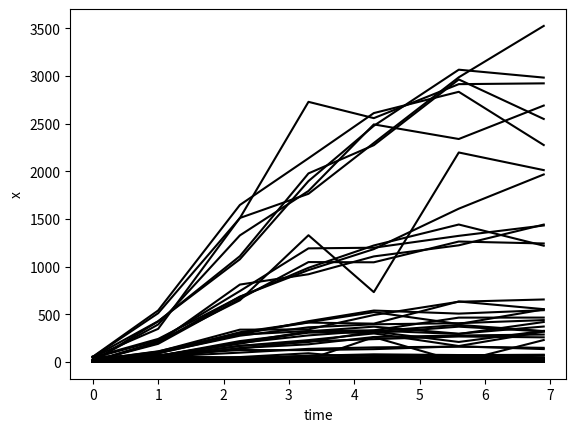

The matplotlib source for this figure:
import matplotlib.pyplot as plt
import matplotlib.patches as patches

fig = plt.figure()

sx0 = [0.0,1.0,2.25,3.3,4.3,5.6,6.9]
sy0 = [52.01512527,54.58586431,45.95389451,35.25225118,40.3750229,38.31082431,41.10063878]
plt.plot(sx0,sy0,color='#000000',linestyle='solid')


sx1 = [0.0,1.0,2.25,3.3,4.3,5.6,6.9]
sy1 = [54.51804497,45.50502003,41.64114063,40.6176505,45.94973444,36.13848418,34.50791813]
plt.plot(sx1,sy1,color='#000000',linestyle='solid')


sx2 = [0.0,1.0,2.25,3.3,4.3,5.6,6.9]
sy2 = [55.277086,51.89482376,40.2815375,34.94618735,47.42902553,53.15037852,46.59829494]
plt.plot(sx2,sy2,color='#000000',linestyle='solid')


sx3 = [0.0,1.0,2.25,3.3,4.3,5.6,6.9]
sy3 = [49.09188915,46.62257254,46.54125049,45.68550906,50.47746456,56.54504099,38.1413743]
plt.plot(sx3,sy3,color='#000000',linestyle='solid')


sx4 = [0.0,1.0,2.25,3.3,4.3,5.6,6.9]
sy4 = [40.76149133,226.5806327,743.0149454,1190.970061,1197.669852,1322.15422,1430.803204]
plt.plot(sx4,sy4,color='#000000',linestyle='solid')


sx5 = [0.0,1.0,2.25,3.3,4.3,5.6,6.9]
sy5 = [49.17753481,241.2767687,681.7892172,987.0514336,1221.274502,1441.029831,1218.786572]
plt.plot(sx5,sy5,color='#000000',linestyle='solid')


sx6 = [0.0,1.0,2.25,3.3,4.3,5.6,6.9]
sy6 = [49.41421811,72.43452884,124.4498188,123.7923396,133.9599255,163.1708475,134.5663474]
plt.plot(sx6,sy6,color='#000000',linestyle='solid')


sx7 = [0.0,1.0,2.25,3.3,4.3,5.6,6.9]
sy7 = [46.16349286,55.06141736,97.40537009,136.9728973,152.5981591,160.3074803,147.6978716]
plt.plot(sx7,sy7,color='#000000',linestyle='solid')


sx8 = [0.0,1.0,2.25,3.3,4.3,5.6,6.9]
sy8 = [51.17773023,426.8722666,1076.307921,1896.478301,2476.302308,3064.712052,2981.793561]
plt.plot(sx8,sy8,color='#000000',linestyle='solid')


sx9 = [0.0,1.0,2.25,3.3,4.3,5.6,6.9]
sy9 = [51.10290106,346.9609431,1509.514637,1763.233072,2295.958771,2984.858298,3523.735705]
plt.plot(sx9,sy9,color='#000000',linestyle='solid')


sx10 = [0.0,1.0,2.25,3.3,4.3,5.6,6.9]
sy10 = [51.60412712,511.0084153,1508.253794,2727.525228,2556.630865,2913.127501,2921.392266]
plt.plot(sx10,sy10,color='#000000',linestyle='solid')


sx11 = [0.0,1.0,2.25,3.3,4.3,5.6,6.9]
sy11 = [54.28849583,539.8713627,1645.774548,2135.707929,2609.676194,2832.721771,2274.495692]
plt.plot(sx11,sy11,color='#000000',linestyle='solid')


sx12 = [0.0,1.0,2.25,3.3,4.3,5.6,6.9]
sy12 = [18.76510062,16.44718742,15.98702178,10.75039417,12.00054648,17.48017353,10.19953363]
plt.plot(sx12,sy12,color='#000000',linestyle='solid')


sx13 = [0.0,1.0,2.25,3.3,4.3,5.6,6.9]
sy13 = [20.3547789,17.35373888,13.13749695,14.11855395,13.2124009,12.33813658,15.07200941]
plt.plot(sx13,sy13,color='#000000',linestyle='solid')


sx14 = [0.0,1.0,2.25,3.3,4.3,5.6,6.9]
sy14 = [18.96014511,16.44965717,15.52599316,16.89055062,12.649487,16.30383259,11.02955098]
plt.plot(sx14,sy14,color='#000000',linestyle='solid')


sx15 = [0.0,1.0,2.25,3.3,4.3,5.6,6.9]
sy15 = [14.39779765,24.90961455,13.69090413,19.77967899,17.24104397,11.68811652,14.16713018]
plt.plot(sx15,sy15,color='#000000',linestyle='solid')


sx16 = [0.0,1.0,2.25,3.3,4.3,5.6,6.9]
sy16 = [17.21906511,43.20220137,145.6775663,184.6628681,261.2516592,277.0581429,287.156876]
plt.plot(sx16,sy16,color='#000000',linestyle='solid')


sx17 = [0.0,1.0,2.25,3.3,4.3,5.6,6.9]
sy17 = [17.57119011,41.95189157,140.3556974,215.7333463,238.7886224,266.5883592,257.9071642]
plt.plot(sx17,sy17,color='#000000',linestyle='solid')


sx18 = [0.0,1.0,2.25,3.3,4.3,5.6,6.9]
sy18 = [17.32942927,20.81657657,28.27720342,30.01565142,41.16876782,37.29805611,32.59625256]
plt.plot(sx18,sy18,color='#000000',linestyle='solid')


sx19 = [0.0,1.0,2.25,3.3,4.3,5.6,6.9]
sy19 = [20.05864831,19.36000853,27.86357581,35.20619376,35.37279436,43.82881261,36.97192597]
plt.plot(sx19,sy19,color='#000000',linestyle='solid')


sx20 = [0.0,1.0,2.25,3.3,4.3,5.6,6.9]
sy20 = [15.82066289,103.2828929,285.3241815,324.3947481,331.4225991,464.5745275,465.046707]
plt.plot(sx20,sy20,color='#000000',linestyle='solid')


sx21 = [0.0,1.0,2.25,3.3,4.3,5.6,6.9]
sy21 = [17.87026373,94.01895037,274.8291237,362.9692347,394.3888578,406.1427886,438.6543651]
plt.plot(sx21,sy21,color='#000000',linestyle='solid')


sx22 = [0.0,1.0,2.25,3.3,4.3,5.6,6.9]
sy22 = [20.72390922,107.7407501,338.3338451,341.0047795,492.0501,631.167322,654.9264584]
plt.plot(sx22,sy22,color='#000000',linestyle='solid')


sx23 = [0.0,1.0,2.25,3.3,4.3,5.6,6.9]
sy23 = [19.45242324,111.3409859,302.2796297,412.7219333,401.3222055,633.8276823,553.3926207]
plt.plot(sx23,sy23,color='#000000',linestyle='solid')


sx24 = [0.0,1.0,2.25,3.3,4.3,5.6,6.9]
sy24 = [5.814479193,4.902125922,7.298777659,5.299460387,6.537076448,8.164885488,4.558518157]
plt.plot(sx24,sy24,color='#000000',linestyle='solid')


sx25 = [0.0,1.0,2.25,3.3,4.3,5.6,6.9]
sy25 = [6.189538709,4.195605301,4.750624899,4.049010465,5.558711793,7.373400123,4.659115562]
plt.plot(sx25,sy25,color='#000000',linestyle='solid')


sx26 = [0.0,1.0,2.25,3.3,4.3,5.6,6.9]
sy26 = [6.436107474,6.983921142,4.226783069,5.053482801,4.933660203,5.283409072,5.499416724]
plt.plot(sx26,sy26,color='#000000',linestyle='solid')


sx27 = [0.0,1.0,2.25,3.3,4.3,5.6,6.9]
sy27 = [5.08691212,7.828676383,4.372080466,3.533056846,3.486867133,3.704783613,4.915922457]
plt.plot(sx27,sy27,color='#000000',linestyle='solid')


sx28 = [0.0,1.0,2.25,3.3,4.3,5.6,6.9]
sy28 = [6.07363536,6.107498529,2.977423312,3.692320684,2.946223745,3.985170249,4.660037471]
plt.plot(sx28,sy28,color='#000000',linestyle='solid')


sx29 = [0.0,1.0,2.25,3.3,4.3,5.6,6.9]
sy29 = [5.195846095,5.823853539,4.364714071,5.852941549,3.93048048,4.794270795,3.526390229]
plt.plot(sx29,sy29,color='#000000',linestyle='solid')


sx30 = [0.0,1.0,2.25,3.3,4.3,5.6,6.9]
sy30 = [5.836823228,6.782386727,2.913115621,4.223225838,5.162102215,4.594779897,4.252005336]
plt.plot(sx30,sy30,color='#000000',linestyle='solid')


sx31 = [0.0,1.0,2.25,3.3,4.3,5.6,6.9]
sy31 = [7.771639648,8.713783367,2.011436799,2.962283485,4.56906956,5.11546354,2.091470846]
plt.plot(sx31,sy31,color='#000000',linestyle='solid')


sx32 = [0.0,1.0,2.25,3.3,4.3,5.6,6.9]
sy32 = [5.579558076,4.580245601,5.272615057,9.066100569,3.149341312,8.165324709,4.982127741]
plt.plot(sx32,sy32,color='#000000',linestyle='solid')


sx33 = [0.0,1.0,2.25,3.3,4.3,5.6,6.9]
sy33 = [4.76694139,5.479503767,6.348536283,2.743307914,1.903869674,4.678890101,6.620810979]
plt.plot(sx33,sy33,color='#000000',linestyle='solid')


sx34 = [0.0,1.0,2.25,3.3,4.3,5.6,6.9]
sy34 = [5.765493532,9.827200648,10.80138583,11.46167165,10.94174544,13.34753524,14.10997412]
plt.plot(sx34,sy34,color='#000000',linestyle='solid')


sx35 = [0.0,1.0,2.25,3.3,4.3,5.6,6.9]
sy35 = [4.205125787,6.165150095,9.846542423,10.01900701,8.75279263,11.27857059,9.166693869]
plt.plot(sx35,sy35,color='#000000',linestyle='solid')


sx36 = [0.0,1.0,2.25,3.3,4.3,5.6,6.9]
sy36 = [6.857163762,5.399166612,6.517675194,4.436154998,5.893049887,3.52857309,4.782806019]
plt.plot(sx36,sy36,color='#000000',linestyle='solid')


sx37 = [0.0,1.0,2.25,3.3,4.3,5.6,6.9]
sy37 = [9.778542298,10.05930274,4.377475092,4.810591399,5.888138177,6.563822211,8.441128678]
plt.plot(sx37,sy37,color='#000000',linestyle='solid')


sx38 = [0.0,1.0,2.25,3.3,4.3,5.6,6.9]
sy38 = [7.66221723,9.347932149,4.022548678,3.138780706,5.056018099,5.405936161,5.641326216]
plt.plot(sx38,sy38,color='#000000',linestyle='solid')


sx39 = [0.0,1.0,2.25,3.3,4.3,5.6,6.9]
sy39 = [7.122345033,5.78801749,5.316589192,5.566991661,4.370246265,4.117135962,4.957391148]
plt.plot(sx39,sy39,color='#000000',linestyle='solid')


sx40 = [0.0,1.0,2.25,3.3,4.3,5.6,6.9]
sy40 = [7.545477294,12.09048425,22.40522198,27.61187065,22.6895238,25.96219358,20.28276806]
plt.plot(sx40,sy40,color='#000000',linestyle='solid')


sx41 = [0.0,1.0,2.25,3.3,4.3,5.6,6.9]
sy41 = [6.6614278,11.58478246,22.17385747,20.33620995,25.37833922,20.86696642,21.07176064]
plt.plot(sx41,sy41,color='#000000',linestyle='solid')


sx42 = [0.0,1.0,2.25,3.3,4.3,5.6,6.9]
sy42 = [8.73093818,7.451388659,5.198437922,7.083922464,3.507084877,3.881405661,3.567175956]
plt.plot(sx42,sy42,color='#000000',linestyle='solid')


sx43 = [0.0,1.0,2.25,3.3,4.3,5.6,6.9]
sy43 = [6.256517964,6.447821041,4.701574521,7.284135702,6.761944411,7.126445738,5.17353719]
plt.plot(sx43,sy43,color='#000000',linestyle='solid')


sx44 = [0.0,1.0,2.25,3.3,4.3,5.6,6.9]
sy44 = [8.417677788,61.70611971,218.6219604,306.4218497,322.2701191,388.2162349,323.6772896]
plt.plot(sx44,sy44,color='#000000',linestyle='solid')


sx45 = [0.0,1.0,2.25,3.3,4.3,5.6,6.9]
sy45 = [7.075658067,63.30433561,191.4348912,315.2214466,302.6420494,369.8411559,319.8527237]
plt.plot(sx45,sy45,color='#000000',linestyle='solid')


sx46 = [0.0,1.0,2.25,3.3,4.3,5.6,6.9]
sy46 = [9.445329521,189.6756081,661.1327421,1047.16831,1044.888182,1262.55668,1242.136486]
plt.plot(sx46,sy46,color='#000000',linestyle='solid')


sx47 = [0.0,1.0,2.25,3.3,4.3,5.6,6.9]
sy47 = [5.370113907,203.016636,811.0852862,919.4443822,1106.579318,1222.914289,1440.30787]
plt.plot(sx47,sy47,color='#000000',linestyle='solid')


sx48 = [0.0,1.0,2.25,3.3,4.3,5.6,6.9]
sy48 = [5.774529811,5.997892138,6.187719047,3.508202116,5.018473018,5.824034656,4.287994017]
plt.plot(sx48,sy48,color='#000000',linestyle='solid')


sx49 = [0.0,1.0,2.25,3.3,4.3,5.6,6.9]
sy49 = [8.490216815,8.069339441,7.650310203,4.581277091,6.986248526,7.251473738,5.346236432]
plt.plot(sx49,sy49,color='#000000',linestyle='solid')


sx50 = [0.0,1.0,2.25,3.3,4.3,5.6,6.9]
sy50 = [5.999599926,5.949081649,4.92036023,7.553510035,6.267646201,6.216933343,6.569499841]
plt.plot(sx50,sy50,color='#000000',linestyle='solid')


sx51 = [0.0,1.0,2.25,3.3,4.3,5.6,6.9]
sy51 = [7.167709244,9.117317359,5.146120364,5.452328881,5.265804988,6.982878256,4.221134565]
plt.plot(sx51,sy51,color='#000000',linestyle='solid')


sx52 = [0.0,1.0,2.25,3.3,4.3,5.6,6.9]
sy52 = [5.982941193,52.94014539,168.212191,228.7230546,298.8231786,166.7015688,317.6414879]
plt.plot(sx52,sy52,color='#000000',linestyle='solid')


sx53 = [0.0,1.0,2.25,3.3,4.3,5.6,6.9]
sy53 = [5.436474572,49.65357817,168.8458249,208.5678303,318.4713537,209.2824541,325.7986541]
plt.plot(sx53,sy53,color='#000000',linestyle='solid')


sx54 = [0.0,1.0,2.25,3.3,4.3,5.6,6.9]
sy54 = [6.332856366,9.409096253,9.972967189,13.52903116,10.6426361,12.33407467,12.30890782]
plt.plot(sx54,sy54,color='#000000',linestyle='solid')


sx55 = [0.0,1.0,2.25,3.3,4.3,5.6,6.9]
sy55 = [6.835233665,8.186026342,15.62280001,13.02902414,14.78447657,13.44880104,12.74569072]
plt.plot(sx55,sy55,color='#000000',linestyle='solid')


sx56 = [0.0,1.0,2.25,3.3,4.3,5.6,6.9]
sy56 = [5.878619746,214.1764239,646.2571391,1328.596908,731.9799496,2196.451814,2011.504952]
plt.plot(sx56,sy56,color='#000000',linestyle='solid')


sx57 = [0.0,1.0,2.25,3.3,4.3,5.6,6.9]
sy57 = [6.846257841,200.4070855,685.1764781,962.9623295,1182.958533,1607.108629,1966.071325]
plt.plot(sx57,sy57,color='#000000',linestyle='solid')


sx58 = [0.0,1.0,2.25,3.3,4.3,5.6,6.9]
sy58 = [9.423583015,392.8887085,1326.748592,1792.880415,2491.012404,2337.806289,2688.628607]
plt.plot(sx58,sy58,color='#000000',linestyle='solid')


sx59 = [0.0,1.0,2.25,3.3,4.3,5.6,6.9]
sy59 = [5.704402772,425.1575885,1108.864186,1977.110208,2273.131743,2962.429689,2547.965838]
plt.plot(sx59,sy59,color='#000000',linestyle='solid')


sx60 = [0.0,1.0,2.25,3.3,4.3,5.6,6.9]
sy60 = [0.887036369,5.381824758,9.537545421,9.572570665,3.182567938,2.711691489,0.772340638]
plt.plot(sx60,sy60,color='#000000',linestyle='solid')


sx61 = [0.0,1.0,2.25,3.3,4.3,5.6,6.9]
sy61 = [4.109217153,8.195025165,5.669695957,7.541532279,1.374485512,1.705885718,9.087523759]
plt.plot(sx61,sy61,color='#000000',linestyle='solid')


sx62 = [0.0,1.0,2.25,3.3,4.3,5.6,6.9]
sy62 = [6.679420109,17.10657434,4.361224659,7.850892185,8.441822254,2.258363797,6.285476966]
plt.plot(sx62,sy62,color='#000000',linestyle='solid')


sx63 = [0.0,1.0,2.25,3.3,4.3,5.6,6.9]
sy63 = [10.08009686,5.858035102,5.000806578,4.798499846,4.941514584,3.532793675,1.23733668]
plt.plot(sx63,sy63,color='#000000',linestyle='solid')


sx64 = [0.0,1.0,2.25,3.3,4.3,5.6,6.9]
sy64 = [5.835818533,7.792937871,7.948994019,3.062861836,9.023486499,45.8535138,17.64188259]
plt.plot(sx64,sy64,color='#000000',linestyle='solid')


sx65 = [0.0,1.0,2.25,3.3,4.3,5.6,6.9]
sy65 = [7.423985153,18.67911899,7.214921441,0.284728783,2.858381072,38.95136178,66.28496519]
plt.plot(sx65,sy65,color='#000000',linestyle='solid')


sx66 = [0.0,1.0,2.25,3.3,4.3,5.6,6.9]
sy66 = [0.467822488,4.764822133,2.055085387,3.70772363,0.0,0.996936892,0.0]
plt.plot(sx66,sy66,color='#000000',linestyle='solid')


sx67 = [0.0,1.0,2.25,3.3,4.3,5.6,6.9]
sy67 = [4.759440163,4.132562843,2.681371638,3.39800089,1.643196325,11.30102107,3.121593613]
plt.plot(sx67,sy67,color='#000000',linestyle='solid')


sx68 = [0.0,1.0,2.25,3.3,4.3,5.6,6.9]
sy68 = [4.690876368,4.709575507,50.88933557,90.87838684,31.23160106,4.252546838,38.04974576]
plt.plot(sx68,sy68,color='#000000',linestyle='solid')


sx69 = [0.0,1.0,2.25,3.3,4.3,5.6,6.9]
sy69 = [11.9183964,29.63512992,38.5735771,26.31544311,259.7418452,2.268891481,229.6992257]
plt.plot(sx69,sy69,color='#000000',linestyle='solid')


sx70 = [0.0,1.0,2.25,3.3,4.3,5.6,6.9]
sy70 = [1.223406279,8.635759534,3.272837522,15.26609998,1.954384381,1.639417977,0.683266345]
plt.plot(sx70,sy70,color='#000000',linestyle='solid')


sx71 = [0.0,1.0,2.25,4.3,5.6,6.9]
sy71 = [6.607957051,5.3488383,6.369462998,9.722907808,1.221015955,0.135031765]
plt.plot(sx71,sy71,color='#000000',linestyle='solid')


sx72 = [0.0,1.0,2.25,3.3,4.3,5.6,6.9]
sy72 = [4.112525596,2.290265698,3.749913561,1.694449534,1.388441046,1.800800843,1.968310573]
plt.plot(sx72,sy72,color='#000000',linestyle='solid')


sx73 = [0.0,1.0,2.25,3.3,4.3,5.6,6.9]
sy73 = [2.07020275,3.000364814,3.3259716,3.981758482,2.965512027,3.295586367,2.914518038]
plt.plot(sx73,sy73,color='#000000',linestyle='solid')


sx74 = [0.0,1.0,2.25,3.3,4.3,5.6,6.9]
sy74 = [0.988457004,2.346549922,2.431961982,3.751813651,1.24254446,3.426578022,2.732492068]
plt.plot(sx74,sy74,color='#000000',linestyle='solid')


sx75 = [0.0,1.0,2.25,3.3,4.3,5.6,6.9]
sy75 = [4.852495404,2.825407115,2.699021779,1.808687195,2.010166182,1.730835462,2.553391284]
plt.plot(sx75,sy75,color='#000000',linestyle='solid')


sx76 = [0.0,1.0,2.25,3.3,4.3,5.6,6.9]
sy76 = [3.500010352,13.09724442,34.32161973,64.74392503,79.57657586,72.07370825,69.20828004]
plt.plot(sx76,sy76,color='#000000',linestyle='solid')


sx77 = [0.0,1.0,2.25,3.3,4.3,5.6,6.9]
sy77 = [5.746191245,8.293576288,41.39388052,63.56102447,70.83923644,70.65765816,75.45164898]
plt.plot(sx77,sy77,color='#000000',linestyle='solid')


sx78 = [0.0,1.0,2.25,3.3,4.3,5.6,6.9]
sy78 = [3.515434806,2.492521397,7.161709395,5.334704054,3.492776555,6.899975647,4.065782122]
plt.plot(sx78,sy78,color='#000000',linestyle='solid')


sx79 = [0.0,1.0,2.25,3.3,4.3,5.6,6.9]
sy79 = [2.494069181,4.24415924,2.957513932,4.20395139,5.228843339,2.35011286,3.64337861]
plt.plot(sx79,sy79,color='#000000',linestyle='solid')


sx80 = [0.0,1.0,2.25,3.3,4.3,5.6,6.9]
sy80 = [2.240771172,62.50547406,203.6632081,320.1275482,369.8288561,295.8884714,371.2742915]
plt.plot(sx80,sy80,color='#000000',linestyle='solid')


sx81 = [0.0,1.0,2.25,3.3,4.3,5.6,6.9]
sy81 = [2.8324462,65.31905224,199.4745341,278.2244229,328.5288786,293.039585,418.5687639]
plt.plot(sx81,sy81,color='#000000',linestyle='solid')


sx82 = [0.0,1.0,2.25,3.3,4.3,5.6,6.9]
sy82 = [4.604812922,89.55600014,287.0125448,427.2755702,538.94635,506.5960376,542.5749433]
plt.plot(sx82,sy82,color='#000000',linestyle='solid')


sx83 = [0.0,1.0,2.25,3.3,4.3,5.6,6.9]
sy83 = [1.717197789,91.36783041,311.4325532,415.7964025,522.156039,397.3634366,550.7786012]
plt.plot(sx83,sy83,color='#000000',linestyle='solid')


sx84 = [0.0,1.0,2.25,3.3,4.3,5.6,6.9]
sy84 = [1.587384406,1.811555227,1.854353077,1.660202139,1.445855148,1.920456424,1.534115139]
plt.plot(sx84,sy84,color='#000000',linestyle='solid')


sx85 = [0.0,1.0,2.25,3.3,4.3,5.6,6.9]
sy85 = [2.848891362,2.305653124,3.036143875,3.264924984,1.56821364,1.688464257,1.997633177]
plt.plot(sx85,sy85,color='#000000',linestyle='solid')


sx86 = [0.0,1.0,2.25,3.3,4.3,5.6,6.9]
sy86 = [3.600929761,2.13699969,2.440456862,1.534424431,3.498579882,1.910407427,1.952419354]
plt.plot(sx86,sy86,color='#000000',linestyle='solid')


sx87 = [0.0,1.0,2.25,3.3,4.3,5.6,6.9]
sy87 = [3.705709413,2.137441399,1.417426776,1.328782545,1.323434738,2.408663901,1.840854243]
plt.plot(sx87,sy87,color='#000000',linestyle='solid')


sx88 = [0.0,1.0,2.25,3.3,4.3,5.6,6.9]
sy88 = [3.43376687,3.403214618,2.009302219,1.390100195,2.471657343,0.792728498,1.905379145]
plt.plot(sx88,sy88,color='#000000',linestyle='solid')


sx89 = [0.0,1.0,2.25,3.3,4.3,5.6,6.9]
sy89 = [3.225458765,3.160376359,1.412198425,1.437060284,1.59459687,2.646412604,1.089392712]
plt.plot(sx89,sy89,color='#000000',linestyle='solid')


sx90 = [0.0,1.0,2.25,3.3,4.3,5.6,6.9]
sy90 = [2.923612506,4.895150917,1.837369652,2.093381249,2.390885815,3.479866151,1.227478075]
plt.plot(sx90,sy90,color='#000000',linestyle='solid')


sx91 = [0.0,1.0,2.25,3.3,4.3,5.6,6.9]
sy91 = [2.822635934,1.961557234,2.58764132,1.183235369,1.717116116,2.099303198,1.775960347]
plt.plot(sx91,sy91,color='#000000',linestyle='solid')


sx92 = [0.0,1.0,2.25,3.3,4.3,5.6,6.9]
sy92 = [3.154185973,2.499059845,4.032804306,2.735265597,2.419579501,4.362814227,4.983961733]
plt.plot(sx92,sy92,color='#000000',linestyle='solid')


sx93 = [0.0,1.0,2.25,3.3,4.3,5.6,6.9]
sy93 = [2.684210216,3.30742667,5.272887375,3.626014764,2.352609595,3.37724841,3.289359978]
plt.plot(sx93,sy93,color='#000000',linestyle='solid')


sx94 = [0.0,1.0,2.25,3.3,4.3,5.6,6.9]
sy94 = [2.900926913,3.448848807,2.325175403,5.269296973,4.931014123,6.533343163,4.970481799]
plt.plot(sx94,sy94,color='#000000',linestyle='solid')


sx95 = [0.0,1.0,2.25,3.3,4.3,5.6,6.9]
sy95 = [1.928793943,3.13102966,3.290735924,5.992446687,4.208927365,5.454129804,8.073137762]
plt.plot(sx95,sy95,color='#000000',linestyle='solid')


plt.xlabel("time")
plt.ylabel("x")
fig.savefig('testsignals.png', dpi=300)
